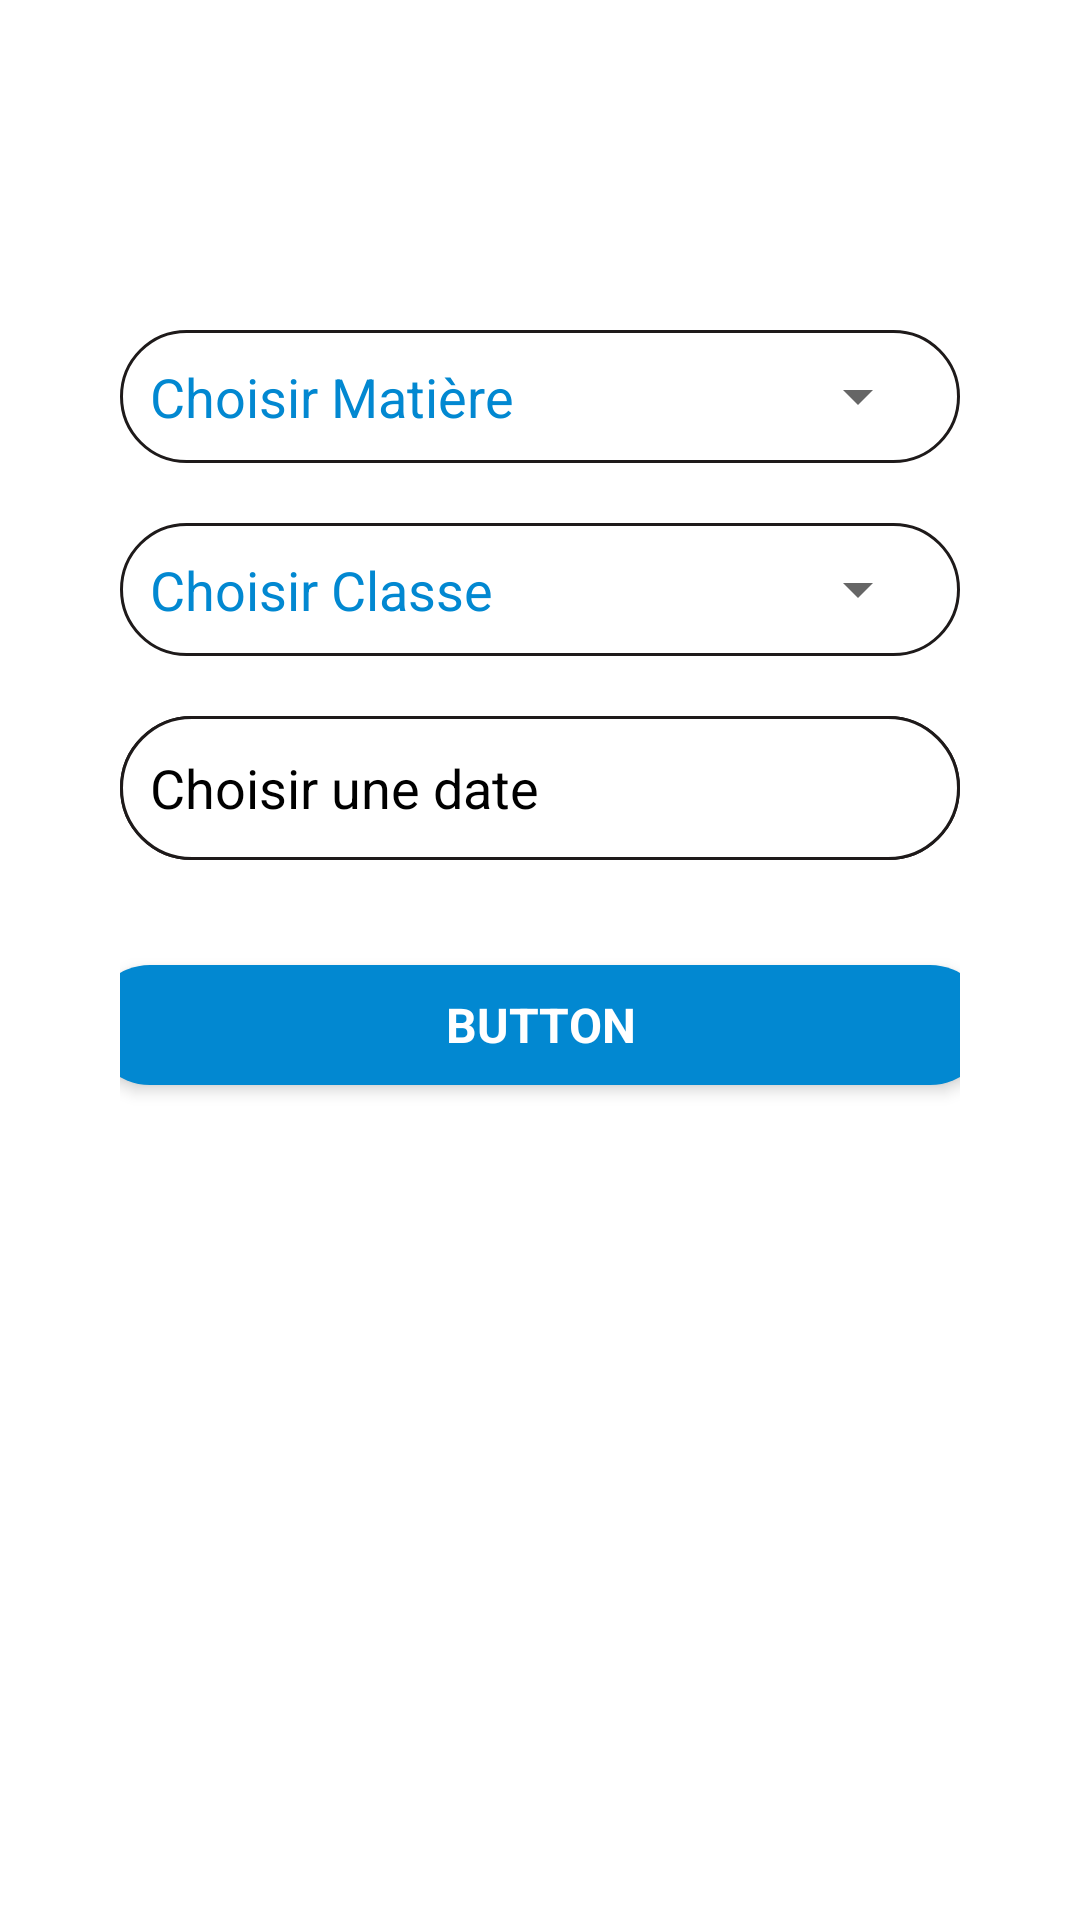

Produce the Android XML layout that renders to this screen, including the resource entries it uses.
<!-- AndroidManifest.xml: application theme Theme.SystemeDeSurveillance -->
<!-- res/layout/activity_add_a_class.xml -->
<?xml version="1.0" encoding="utf-8"?>
<androidx.constraintlayout.widget.ConstraintLayout xmlns:android="http://schemas.android.com/apk/res/android"
    xmlns:app="http://schemas.android.com/apk/res-auto"
    xmlns:tools="http://schemas.android.com/tools"
    android:layout_width="match_parent"
    android:layout_height="match_parent"
    android:background="@color/bg_color_app"
    tools:context=".enseignant.AddAClass">

    <LinearLayout
        android:layout_width="match_parent"
        android:layout_height="match_parent"
        android:orientation="vertical"
        tools:context=".administrateur.AddStudent">


        <ScrollView
            android:layout_marginTop="50dp"
            android:layout_width="match_parent"
            android:layout_height="wrap_content"
            android:padding="20dp"
            android:outlineAmbientShadowColor="@color/black"
            android:background="@drawable/bg_corner">

            <LinearLayout
                android:layout_width="match_parent"
                android:layout_height="wrap_content"
                android:orientation="vertical"
                android:padding="20dp"
                android:layout_gravity="center">

                <RelativeLayout
                    android:layout_marginTop="20dp"
                    android:layout_width="match_parent"
                    android:layout_height="wrap_content"
                    android:background="@drawable/bg_input"
                    android:padding="10dp">

                    <TextView
                        android:id="@+id/t1"
                        android:layout_width="wrap_content"
                        android:layout_height="wrap_content"
                        android:text="Choisir Matière"
                        android:textAlignment="textStart"
                        android:textColor="@color/primary_color"
                        android:fontFamily="sans-serif"
                        android:textSize="18sp"
                        android:layout_alignParentStart="true"/>

                    <Spinner
                        android:id="@+id/ads_id_subject"
                        android:layout_width="match_parent"
                        android:layout_height="wrap_content"
                        android:layout_toEndOf="@+id/t1"
                        android:spinnerMode="dialog"
                        tools:ignore="SpeakableTextPresentCheck,TouchTargetSizeCheck" />
                </RelativeLayout>


                <RelativeLayout
                    android:layout_marginTop="20dp"
                    android:layout_width="match_parent"
                    android:layout_height="wrap_content"
                    android:background="@drawable/bg_input"
                    android:padding="10dp">

                    <TextView
                        android:id="@+id/t2"
                        android:layout_width="wrap_content"
                        android:layout_height="wrap_content"
                        android:text="Choisir Classe"
                        android:textAlignment="textStart"
                        android:textColor="@color/primary_color"
                        android:fontFamily="sans-serif"
                        android:textSize="18sp"
                        android:layout_alignParentStart="true"/>

                    <Spinner
                        android:id="@+id/ads_id_classroom"
                        android:layout_width="match_parent"
                        android:layout_height="wrap_content"
                        android:layout_toEndOf="@+id/t2"
                        android:spinnerMode="dropdown"
                        tools:ignore="TouchTargetSizeCheck,SpeakableTextPresentCheck" />
                </RelativeLayout>

                <RelativeLayout
                    android:layout_width="match_parent"
                    android:layout_height="wrap_content"
                    android:layout_marginTop="20dp"
                    android:background="@drawable/bg_input">

                    <EditText
                        android:id="@+id/ed_date"
                        android:layout_width="match_parent"
                        android:layout_height="48dp"
                        android:background="@drawable/bg_input"
                        android:ems="10"
                        android:hint="Choisir une date"
                        android:inputType="date"
                        android:padding="10dp"
                        android:textColor="@color/black"
                        android:autofillHints="name"
                        android:textColorHint="@color/inputTextHintColor"/>

                </RelativeLayout>

                <include layout="@layout/button_app"/>


            </LinearLayout>

        </ScrollView>

    </LinearLayout>
</androidx.constraintlayout.widget.ConstraintLayout>
<!-- res/layout/button_app.xml (included above) -->
<?xml version="1.0" encoding="utf-8"?>
<LinearLayout xmlns:android="http://schemas.android.com/apk/res/android"
    android:id="@+id/btn_add"
    android:layout_width="300dp"
    android:layout_height="40dp"
    android:layout_gravity="center"
    android:background="@drawable/bg_button"
    android:textAlignment="center"
    android:elevation="3dp"
    android:layout_marginTop="35dp"
    android:layout_marginBottom="25dp">

    <TextView
        android:id="@+id/btn_app"
        android:layout_width="match_parent"
        android:layout_height="wrap_content"
        android:text="Button"
        android:layout_gravity="center"
        android:textAlignment="center"
        android:textSize="16sp"
        android:textColor="@color/white"
        android:fontFamily="sans-serif"
        android:textStyle="bold"
        android:textAllCaps="true"/>

</LinearLayout>
<!-- resources referenced by this layout -->
<resources>
  <color name="black">#FF000000</color>
  <color name="primary_color">#0288D1</color>
  <color name="white">#FFF</color>
  <!-- drawable bg_button (drawable) -->
  <?xml version="1.0" encoding="utf-8"?>
  <shape xmlns:android="http://schemas.android.com/apk/res/android">
  
      <solid android:color="@color/primary_color"/>
      <corners android:radius="25dp"/>
  
  </shape>
  <!-- drawable bg_corner (drawable) -->
  <?xml version="1.0" encoding="utf-8"?>
  <shape xmlns:android="http://schemas.android.com/apk/res/android">
      <solid android:color="@color/default_color"/>
      <corners android:radius="35dp"/>
  </shape>
  <!-- drawable bg_input (drawable) -->
  <?xml version="1.0" encoding="utf-8"?>
  <shape xmlns:android="http://schemas.android.com/apk/res/android">
  
      <solid android:color="@color/white"/>
      <stroke android:color="@color/secondary_color"/>
      <stroke android:width="1dp"/>
      <corners android:radius="50dp"/>
  
  </shape>
  <style name="Theme.SystemeDeSurveillance" parent="Theme.MaterialComponents.DayNight.DarkActionBar">
          
          <item name="colorPrimary">@color/primary_color</item>
          <item name="colorPrimaryVariant">@color/primary_color</item>
          <item name="colorOnPrimary">@color/white</item>
          
          <item name="colorSecondary">@color/primary_color</item>
          <item name="colorSecondaryVariant">@color/primary_color</item>
          <item name="colorOnSecondary">@color/black</item>
          
          <item name="android:statusBarColor" tools:targetApi="l">@color/primary_color</item>
          
      </style>
  <color name="default_color">#fff</color>0
  <color name="secondary_color">#1E1A1A</color>
</resources>
